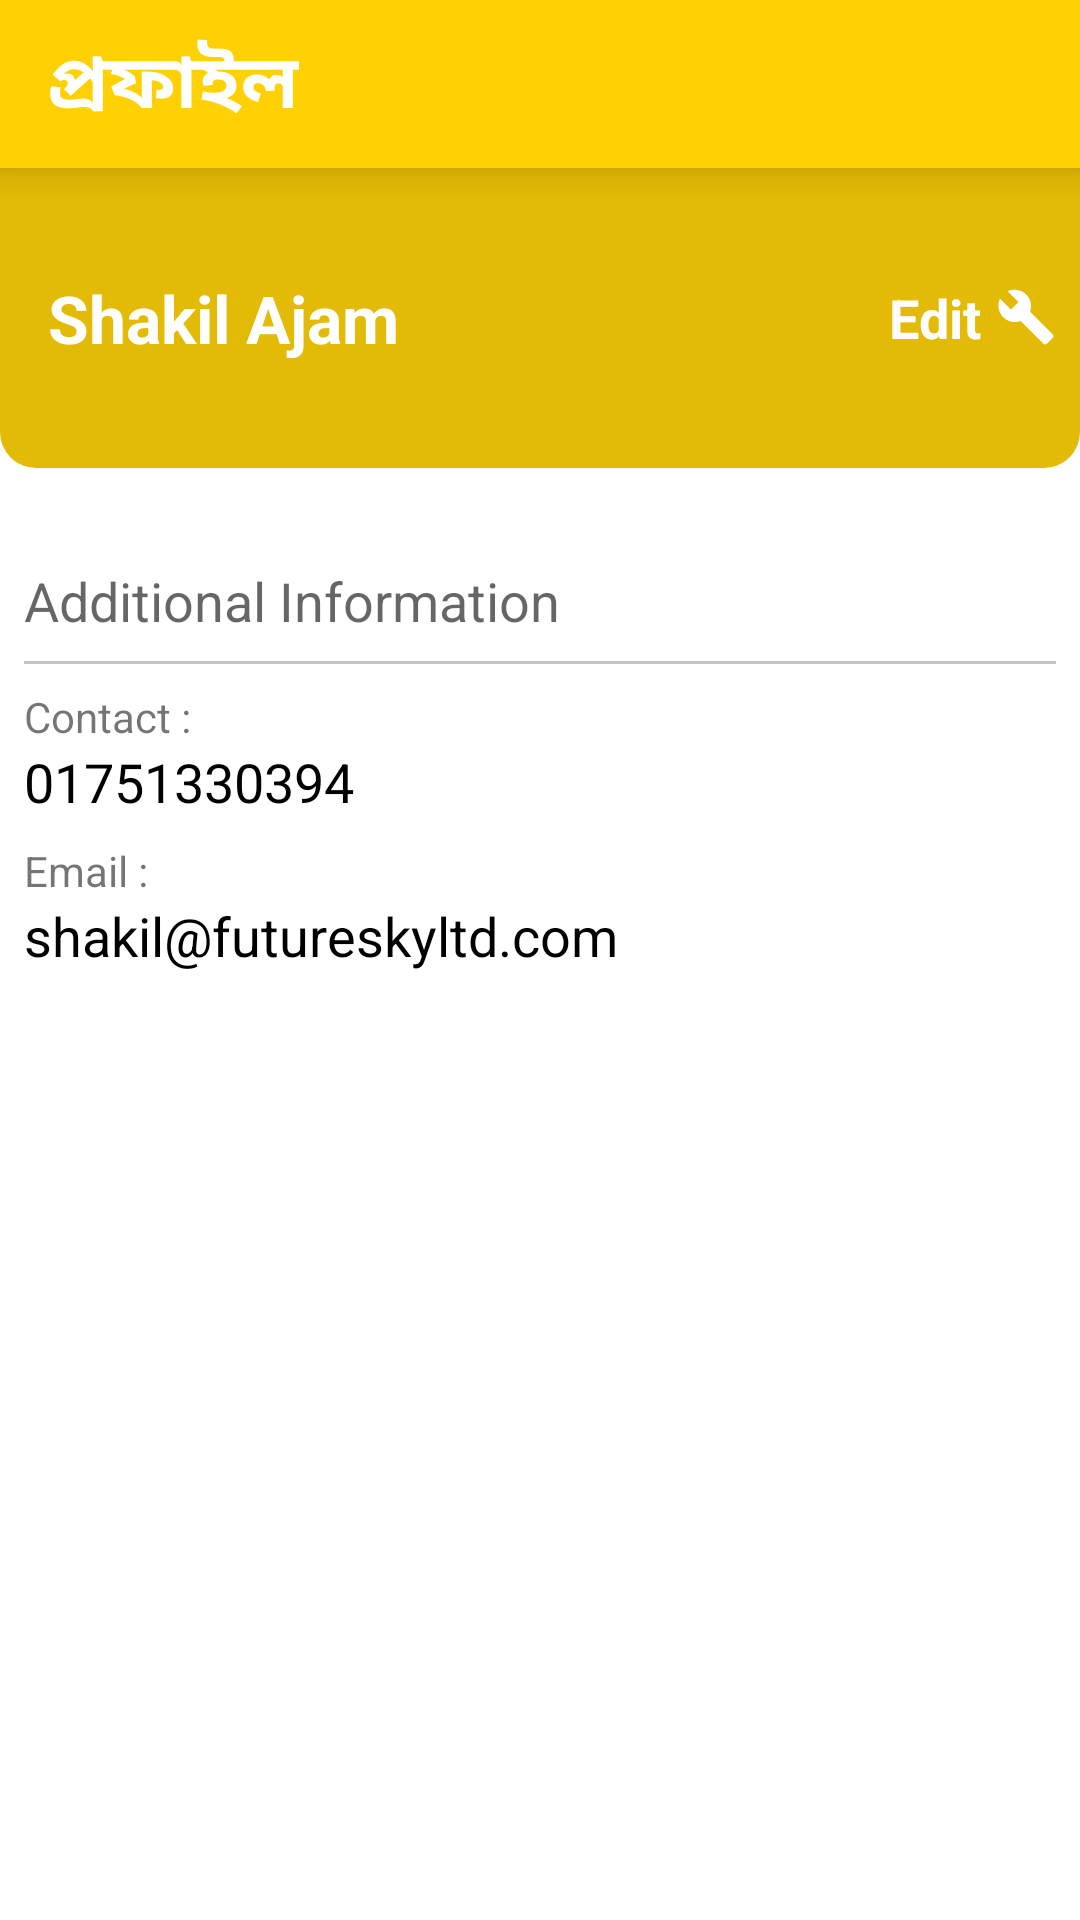

Layout XML and referenced resources for this Android screen:
<!-- AndroidManifest.xml: application theme Theme.TrackingMate -->
<!-- res/layout/activity_profile.xml -->
<?xml version="1.0" encoding="utf-8"?>
<androidx.constraintlayout.widget.ConstraintLayout xmlns:android="http://schemas.android.com/apk/res/android"
    xmlns:app="http://schemas.android.com/apk/res-auto"
    xmlns:tools="http://schemas.android.com/tools"
    android:layout_width="match_parent"
    android:layout_height="match_parent"
    tools:context=".View.ProfileActivity">


    <androidx.appcompat.widget.Toolbar
        android:id="@+id/toolbar"
        android:layout_width="match_parent"
        android:layout_height="wrap_content"
        android:elevation="8dp"
        android:background="@color/bebsha"
        app:layout_constraintEnd_toEndOf="parent"
        app:layout_constraintStart_toStartOf="parent"
        app:layout_constraintTop_toTopOf="parent"
        app:titleTextColor="@color/white">

        <androidx.constraintlayout.widget.ConstraintLayout
            android:id="@+id/cartItem"
            android:layout_width="match_parent"
            android:layout_height="match_parent">

            <TextView
                android:id="@+id/textView2"
                android:layout_width="wrap_content"
                android:layout_height="wrap_content"
                android:fontFamily="@font/bangla_regular"
                android:gravity="center"
                android:text="প্রফাইল"
                android:textColor="@color/white"
                android:textSize="25dp"
                android:textStyle="bold"
                app:layout_constraintBottom_toBottomOf="parent"
                app:layout_constraintStart_toStartOf="parent"
                app:layout_constraintTop_toTopOf="parent" />

        </androidx.constraintlayout.widget.ConstraintLayout>

    </androidx.appcompat.widget.Toolbar>

    <LinearLayout
        android:id="@+id/demoLay"
        android:layout_width="match_parent"
        android:layout_height="100dp"
        android:orientation="horizontal"
        android:background="@drawable/brand_tool"
        app:layout_constraintTop_toBottomOf="@+id/toolbar">


        <ImageView
            android:id="@+id/imageView7"
            android:layout_width="wrap_content"
            android:layout_height="wrap_content"
            android:layout_margin="8dp"
            android:src="@drawable/main_profile"/>

        <TextView
            android:id="@+id/userName"
            android:layout_width="wrap_content"
            android:layout_height="wrap_content"
            android:textAppearance="@style/TextAppearance.AppCompat.Large"
            android:textColor="@color/white"
            android:textStyle="bold"
            android:layout_weight="1"
            android:layout_gravity="center"
            android:text="Shakil Ajam"/>

        <TextView
            android:id="@+id/editProfile"
            android:layout_width="wrap_content"
            android:layout_height="wrap_content"
            android:layout_gravity="center"
            android:text="Edit"
            android:textStyle="bold"
            android:drawablePadding="5dp"
            android:drawableRight="@drawable/ic_update"
            android:textAppearance="@style/TextAppearance.AppCompat.Medium"
            android:textColor="@color/white"
            android:layout_marginRight="8dp"/>

    </LinearLayout>

    <TextView
        android:id="@+id/textView9"
        android:layout_width="wrap_content"
        android:layout_height="wrap_content"
        android:layout_marginTop="32dp"
        android:layout_marginLeft="8dp"
        android:text="Additional Information"
        android:textAppearance="@style/TextAppearance.AppCompat.Medium"
        app:layout_constraintStart_toStartOf="parent"
        app:layout_constraintTop_toBottomOf="@id/demoLay" />

    <View
        android:id="@+id/view"
        android:layout_width="match_parent"
        android:layout_height="1dp"
        android:background="@color/ash"
        android:layout_margin="8dp"
        app:layout_constraintTop_toBottomOf="@+id/textView9" />

    <TextView
        android:id="@+id/demoContact"
        android:layout_width="wrap_content"
        android:layout_height="wrap_content"
        android:text="Contact :"
        android:layout_margin="8dp"
        app:layout_constraintStart_toStartOf="parent"
        app:layout_constraintTop_toBottomOf="@+id/view" />

    <TextView
        android:id="@+id/userContact"
        android:layout_width="wrap_content"
        android:layout_height="wrap_content"
        android:text="01751330394"
        android:layout_marginLeft="8dp"
        android:textColor="@color/black"
        android:textAppearance="@style/TextAppearance.AppCompat.Medium"
        app:layout_constraintStart_toStartOf="parent"
        app:layout_constraintTop_toBottomOf="@+id/demoContact" />

    <TextView
        android:id="@+id/demoEmail"
        android:layout_width="wrap_content"
        android:layout_height="wrap_content"
        android:text="Email :"
        android:layout_margin="8dp"
        app:layout_constraintStart_toStartOf="parent"
        app:layout_constraintTop_toBottomOf="@+id/userContact" />

    <TextView
        android:id="@+id/userEmail"
        android:layout_width="wrap_content"
        android:layout_height="wrap_content"
        android:text="shakil@futureskyltd.com"
        android:layout_marginLeft="8dp"
        android:textColor="@color/black"
        android:textAppearance="@style/TextAppearance.AppCompat.Medium"
        app:layout_constraintStart_toStartOf="parent"
        app:layout_constraintTop_toBottomOf="@+id/demoEmail" />

    

</androidx.constraintlayout.widget.ConstraintLayout>
<!-- resources referenced by this layout -->
<resources>
  <color name="ash">#C6C4C4</color>
  <color name="bebsha">#FFD105</color>
  <color name="black">#FF000000</color>
  <color name="white">#FFFFFFFF</color>
  <!-- drawable brand_tool (drawable) -->
  <?xml version="1.0" encoding="utf-8"?>
  <shape xmlns:android="http://schemas.android.com/apk/res/android"
      android:shape="rectangle">
      <corners
          android:bottomLeftRadius="12dp"
          android:bottomRightRadius="12dp" />
      <solid android:color="@color/bebsha_lite" />
  
  </shape>
  <!-- drawable ic_update (drawable) -->
  <vector xmlns:android="http://schemas.android.com/apk/res/android"
      android:width="20dp"
      android:height="20dp"
      android:tint="#FFFFFF"
      android:viewportHeight="24"
      android:viewportWidth="24">
      <path
          android:fillColor="@android:color/white"
          android:pathData="M22.7,19l-9.1,-9.1c0.9,-2.3 0.4,-5 -1.5,-6.9 -2,-2 -5,-2.4 -7.4,-1.3L9,6 6,9 1.6,4.7C0.4,7.1 0.9,10.1 2.9,12.1c1.9,1.9 4.6,2.4 6.9,1.5l9.1,9.1c0.4,0.4 1,0.4 1.4,0l2.3,-2.3c0.5,-0.4 0.5,-1.1 0.1,-1.4z" />
  </vector>
  <style name="Theme.TrackingMate" parent="Theme.MaterialComponents.DayNight.NoActionBar">
          
          <item name="colorPrimary">@color/purple_500</item>
          <item name="colorPrimaryVariant">@color/purple_700</item>
          <item name="colorOnPrimary">@color/white</item>
          
          <item name="colorSecondary">@color/teal_200</item>
          <item name="colorSecondaryVariant">@color/teal_700</item>
          <item name="colorOnSecondary">@color/black</item>
          
          <item name="android:statusBarColor" tools:targetApi="l">?attr/colorPrimaryVariant</item>
          
      </style>
  <color name="bebsha_lite">#E3BA06</color>
  <color name="purple_500">#FF6200EE</color>
  <color name="purple_700">#FF3700B3</color>
  <color name="teal_200">#FF03DAC5</color>
  <color name="teal_700">#FF018786</color>
</resources>
